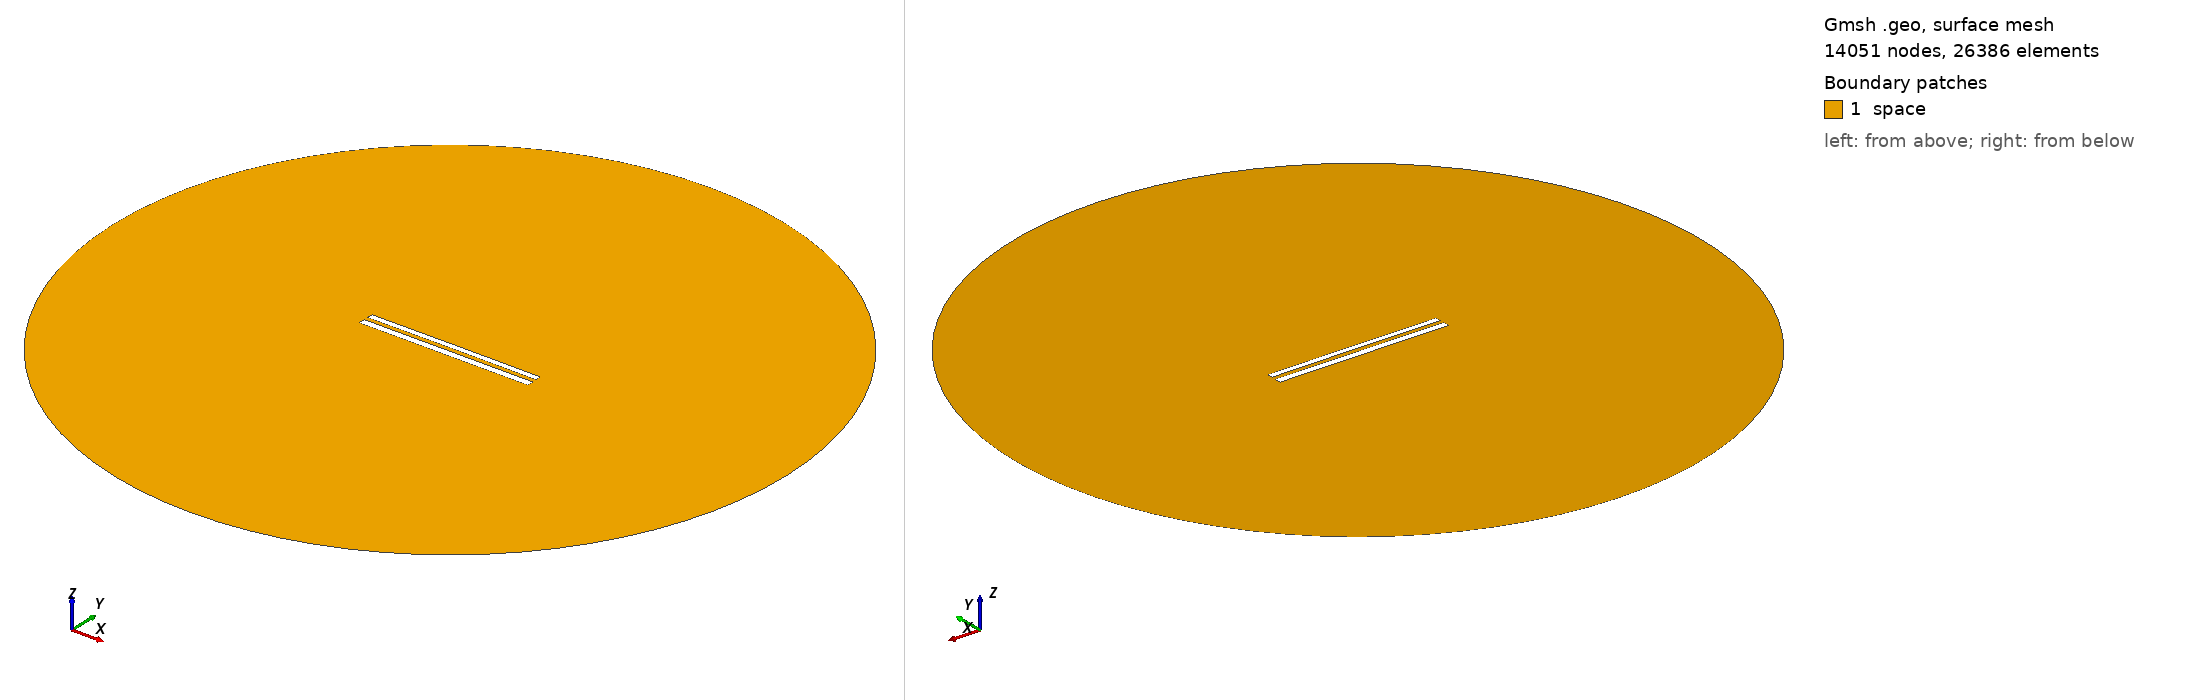

Gmsh geometry script, surface-meshed: 14051 nodes, 26386 surface elements. Boundary patches (legend numbers): 1 space. Left view from above one corner, right view from below the opposite corner. Legend entries are the model's physical surfaces. The drawing asked Gmsh for element sizes between 1% and 20% of the model's largest extent; the script's own settings can give other sizes.

=== 9213.geo (drawn) ===
//---------------------------------------
// Geometry kernel
//---------------------------------------

SetFactory("OpenCASCADE");



//---------------------------------------
// Parameters of the geometry
//---------------------------------------

// Overetch of the upper plate
overetch = 0.25;

// Distance between the plates
distance = 2.5;

// Discretization over the x axis (for the deformation)
nx = 50; 

// Length of the plate
L = 100 - overetch; 

// Number of modes
n = 4; 

// 1st mode coefficient
coeff(1) = 0.07499999999999998;
beta(1) = 0.596864 * 3.1415926535 / L;

// 2nd mode coefficient
coeff(2) = 0.07499999999999998;
beta(2) = 1.49418 * 3.1415926535 / L;

// 3rd mode coefficient
coeff(3) = 0.0;
beta(3) = 2.50025 * 3.1415926535 / L;

// 4th mode coefficient
coeff(4) = 0.0;
beta(4) = 3.49999 * 3.1415926535 / L;



//---------------------------------------
// Upper plate (deformed rectangle)
//---------------------------------------

// Coordiantes of the upper plate
xmin = -50;
xmax = 50 - overetch;

// Height of the upper plate
yheight = 4 - 2 * overetch;

// Indexes of the points
UpperID[] = {};
LowerID[] = {};
LeftID[] = {};
RightID[] = {};

// Point index
p = 1;

// Horizontal edges
For i In {1:nx}
    x = xmin + (i-1)*(xmax - xmin)/(nx-1);

    y_bottom = distance / 2 + overetch;
    For j In {1:n}
        C = (Cosh(beta(j)*L) + Cos(beta(j)*L)) / (Sinh(beta(j)*L) + Sin(beta(j)*L));
        y_bottom  = y_bottom + coeff(j) * (Cosh(beta(j)*(x+50)) - Cos(beta(j)*(x+50)) - C * (Sinh(beta(j)*(x+50)) - Sin(beta(j)*(x+50))));
    EndFor

    y_top = y_bottom + yheight;

    Point(p) = {x, y_top, 0, 1.0};
    UpperID[i] = p;
    p = p + 1;

    Point(p) = {x, y_bottom, 0, 1.0};
    LowerID[i] = p;
    p = p + 1;
EndFor

// Create point lists
UpperPts[] = {}; LowerPts[] = {};
For i In {1:nx}
  UpperPts[] += {UpperID[i]};
  LowerPts[] += {LowerID[i]};
EndFor

// Build splines
Spline(1) = {UpperPts[]};
Spline(2) = {LowerPts[]};
Line(3) = {LowerPts[nx-1], UpperPts[nx-1]};
Line(4) = {LowerPts[0], UpperPts[0]};

// Build the plane surface
Curve Loop(1) = {2, 3, -1, -4};
Plane Surface(1) = {1};



//---------------------------------------
// Lower plate (rectangle)
//---------------------------------------

// Vertices
Point(1001) = {-50, -1, 0, 1.0};
Point(1002) = { 50, -1, 0, 1.0};
Point(1003) = { 50,  -5, 0, 1.0};
Point(1004) = {-50,  -5, 0, 1.0};

// Edges
Line(5) = {1001, 1002};
Line(6) = {1002, 1003};
Line(7) = {1003, 1004};
Line(8) = {1004, 1001};

// Plane surface
Line Loop(2) = {5, 6, 7, 8};
Plane Surface(2) = {2}; 



//---------------------------------------
// Outer (fictious) boundary
//---------------------------------------

// Points
Point(1005) = {0, 0, 0};       // Center
Point(1006) = {200, 0, 0};     // Start point
Point(1007) = {0, 200, 0};     // 90 degrees
Point(1008) = {-200, 0, 0};    // 180 degrees
Point(1009) = {0, -200, 0};    // 270 degrees

// Circle arcs (each needs start, center, end)
Circle(9) = {1006, 1005, 1007};
Circle(10) = {1007, 1005, 1008};
Circle(11) = {1008, 1005, 1009};
Circle(12) = {1009, 1005, 1006};

// Plane surface for the entire domain
Curve Loop(3) = {9, 10, 11, 12};
Surface(3) = {3};

// Subtract the plates from the whole domain to obtain the actual domain where we want to solve the equations
BooleanDifference{ Surface{3}; Delete; }{ Surface{1}; Surface{2}; Delete; }




//---------------------------------------
// Transfinite Lines/Curves
//---------------------------------------

// Set the number of points on the boundaries
r = 7;

// Plates
Transfinite Curve {1, 2} = 50*r Using Progression 1;
Transfinite Curve {3, 4} = 2*r Using Progression 1;
Transfinite Line {5, 7} = 50*r Using Progression 1;
Transfinite Line {6, 8} = 2*r Using Progression 1;

// Outer boundary
Transfinite Line {9, 10, 11, 12} = 20 Using Progression 1;



//---------------------------------------
// Physical groups
//---------------------------------------                

// Physical curves (boundaries)
Physical Line("force_segment", 10) = {2};
Physical Line("upper_plate", 11) = {1, 3, 4};
Physical Line("lower_plate", 12) = {5, 6, 7, 8};
Physical Line("boundary", 20) = {9, 10, 11, 12};

// Physical Surfaces
Physical Surface("space", 30) = {3};



//---------------------------------------
// 6. Generate the Mesh
//---------------------------------------

// 2D mesh generation
Mesh 2;
